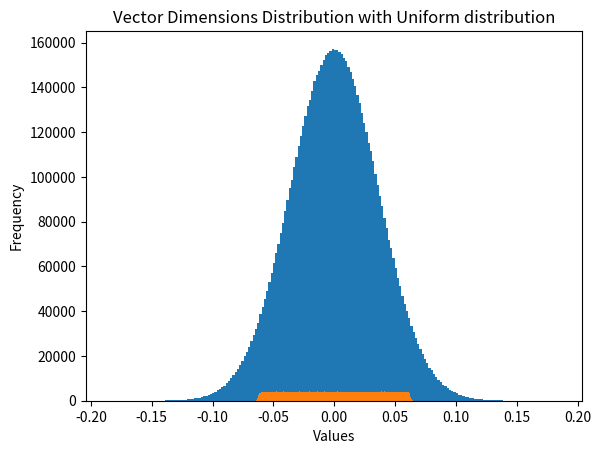

This figure's Python source:
'''
This python utility plots the dimension values of a vector dataset along with frequency of those values.
This script is useful to analyse a dataset. The current implementation is provided with a random dataset, but you can 
very well plugin in an actual dataset and then plot its values.
'''
import numpy as np
import matplotlib.pyplot as plt
import random
from matplotlib.ticker import FuncFormatter

SEED = 42

def set_seeds():
    """Set seeds for reproducibility"""
    np.random.seed(SEED)
    random.seed(SEED)

# normalize the vectors
def normalize(vectors, axis=1):
    return vectors / np.linalg.norm(vectors, axis=axis)[:, np.newaxis]

# generate the random vectors and then normalize those vectors
def generate_unit_vectors(n, dim):
    vectors = np.random.randn(n, dim)
    # Normalize to unit vectors
    vectors = normalize(vectors=vectors)
    return vectors


# generate the random vectors uniformly between -1 and 1 and then normalize those vectors
def generate_unit_vectors_with_uniform_random(n, dim):
    # Generate random vectors in the [-1, 1] range
    vectors = np.random.uniform(-1, 1, (n, dim))
    # Normalize to unit vectors
    vectors = normalize(vectors)
    return vectors

# plots the historgram
def plot_histogram(data, bins = 100, title="Vector Dimensions Distribution"):
    plt.hist(data, bins)
    plt.xlabel('Values')
    plt.ylabel('Frequency')
    plt.title(title)

    plt.show()

def main():
    set_seeds()
    # Example usage
    data = generate_unit_vectors(10000, 768)
    plot_histogram(data.flatten(), bins=int(len(data)/100)*2, title="Vector Dimensions Distribution with npRandom Function")
    plot_histogram(generate_unit_vectors_with_uniform_random(1000, 768).flatten(), bins=int(len(data)/100)*2, title="Vector Dimensions Distribution with Uniform distribution")

if __name__ == "__main__":
    main()
